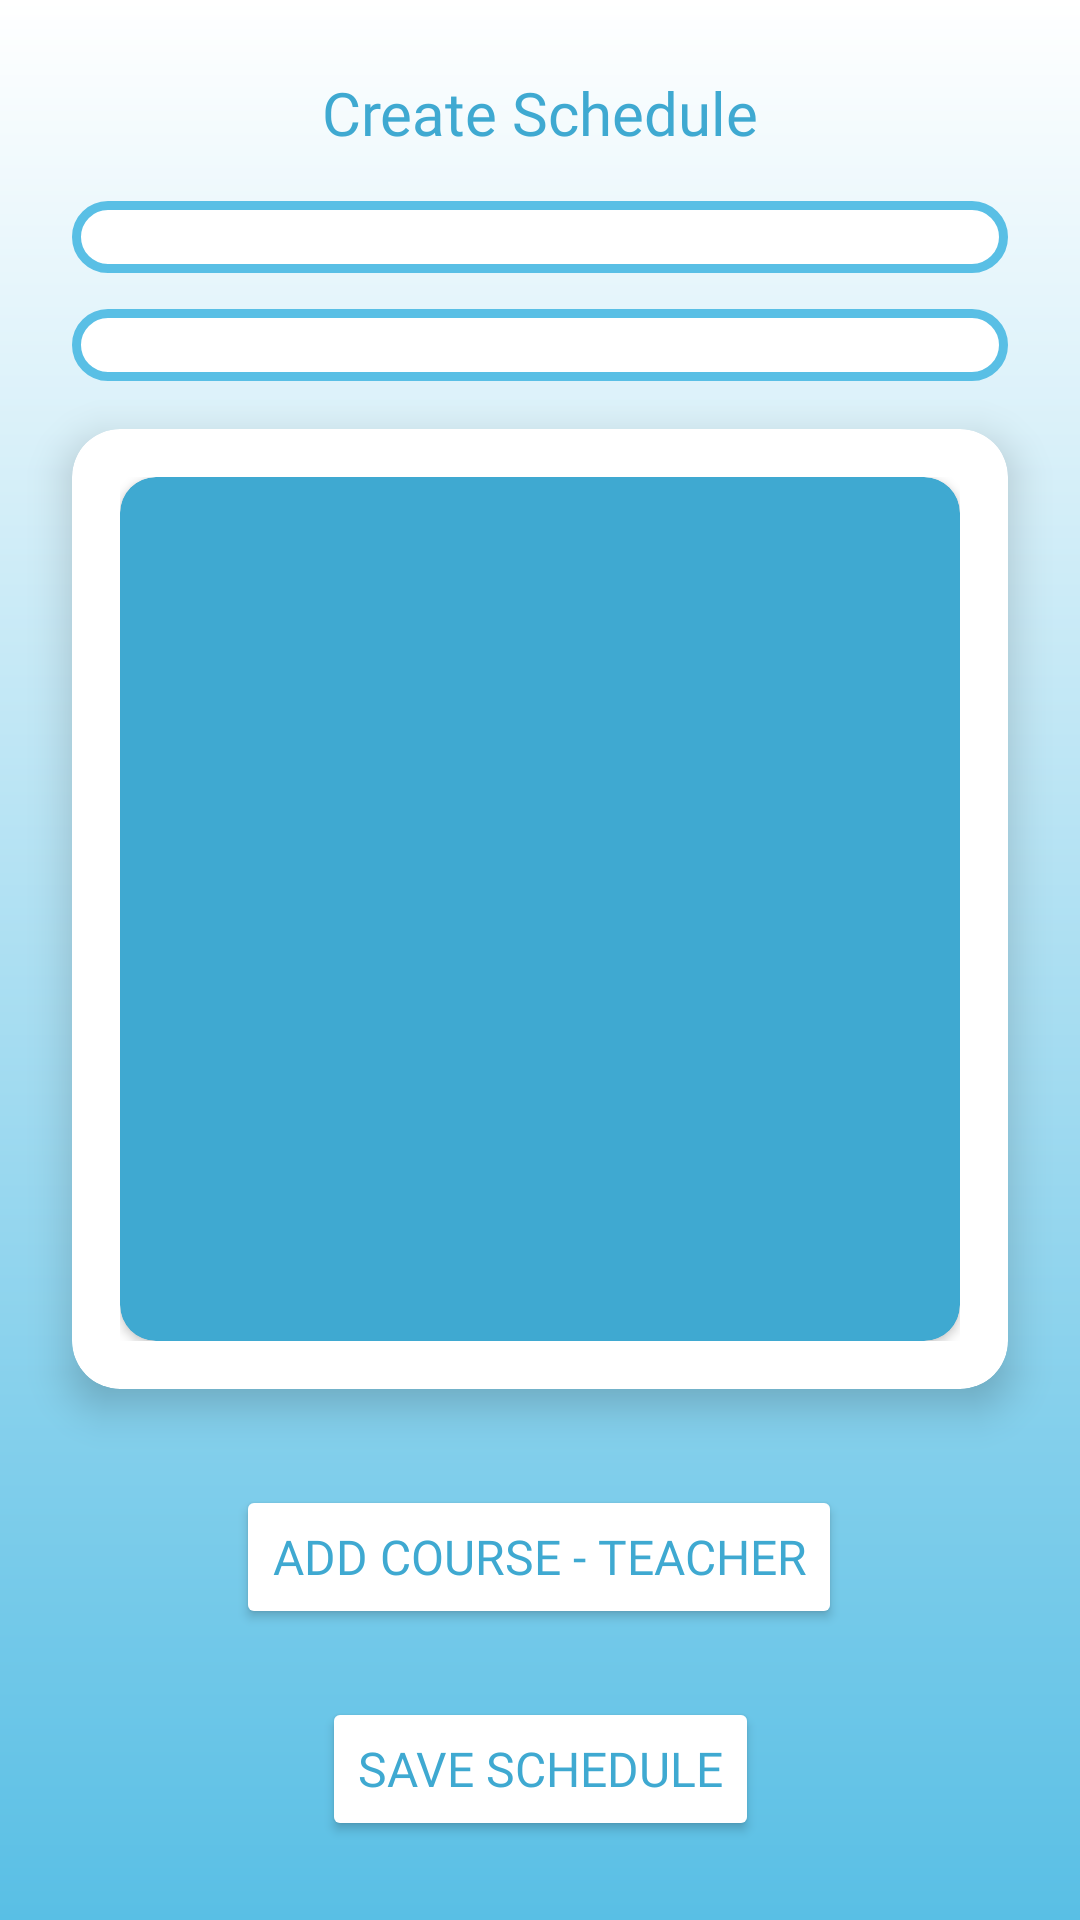

Reconstruct the res/layout file that produces this screen, plus the resources it refers to.
<!-- AndroidManifest.xml: application theme Theme.Project_School -->
<!-- res/layout/activity_create_schedule.xml -->
<?xml version="1.0" encoding="utf-8"?>
<androidx.constraintlayout.widget.ConstraintLayout xmlns:android="http://schemas.android.com/apk/res/android"
    xmlns:app="http://schemas.android.com/apk/res-auto"
    xmlns:tools="http://schemas.android.com/tools"
    android:layout_width="match_parent"
    android:layout_height="match_parent"
    android:background="@drawable/gradient_background"
    tools:context=".CreateSchedule">

    
    <TextView
        android:id="@+id/titleText"
        android:layout_width="wrap_content"
        android:layout_height="wrap_content"
        android:text="Create Schedule"
        android:textColor="#3fa9d1"
        android:textSize="20sp"
        android:fontFamily="@font/dam"
        android:layout_marginTop="24dp"
        app:layout_constraintTop_toTopOf="parent"
        app:layout_constraintStart_toStartOf="parent"
        app:layout_constraintEnd_toEndOf="parent" />

    
    <Spinner
        android:id="@+id/classSpinner"
        android:layout_width="0dp"
        android:layout_height="wrap_content"
        android:layout_marginTop="16dp"
        android:layout_marginHorizontal="24dp"
        app:layout_constraintTop_toBottomOf="@id/titleText"
        android:background="@drawable/edittext_background"
        app:layout_constraintStart_toStartOf="parent"
        app:layout_constraintEnd_toEndOf="parent" />

    
    <Spinner
        android:id="@+id/branchSpinner"
        android:layout_width="0dp"
        android:layout_height="wrap_content"
        android:layout_marginTop="12dp"
        android:layout_marginHorizontal="24dp"
        app:layout_constraintTop_toBottomOf="@id/classSpinner"
        android:background="@drawable/edittext_background"
        app:layout_constraintStart_toStartOf="parent"
        app:layout_constraintEnd_toEndOf="parent" />

    
    <androidx.cardview.widget.CardView
        android:id="@+id/scheduleCard"
        android:layout_width="0dp"
        android:layout_height="0dp"
        android:layout_marginTop="16dp"
        android:layout_marginStart="24dp"
        android:layout_marginEnd="24dp"
        app:cardCornerRadius="16dp"
        app:cardElevation="8dp"
        android:background="@color/white"
        android:backgroundTint="@color/white"
        app:layout_constraintTop_toBottomOf="@id/branchSpinner"
        app:layout_constraintBottom_toTopOf="@+id/addButton"
        app:layout_constraintStart_toStartOf="parent"
        app:layout_constraintEnd_toEndOf="parent"
        app:layout_constraintHeight_percent="0.5"> 

        <LinearLayout
            android:layout_width="match_parent"
            android:layout_height="match_parent"
            android:orientation="vertical"
            android:padding="16dp">

            
            
            <androidx.cardview.widget.CardView
                android:layout_width="match_parent"
                android:layout_height="match_parent"
                android:elevation="8dp"
                android:background="@color/white"
                android:backgroundTint="#3fa9d1"
                app:cardCornerRadius="12dp">

                <HorizontalScrollView
                    android:layout_width="match_parent"
                    android:layout_height="match_parent"
                    android:fillViewport="true"
                    android:padding="8dp">

                    <TableLayout
                        android:id="@+id/scheduleTable"
                        android:layout_width="wrap_content"
                        android:layout_height="match_parent"
                        android:stretchColumns="*" />
                </HorizontalScrollView>
            </androidx.cardview.widget.CardView>

        </LinearLayout>
    </androidx.cardview.widget.CardView>

    

    
    <Button
        android:id="@+id/addButton"
        android:layout_width="wrap_content"
        android:layout_height="wrap_content"
        android:layout_marginTop="32dp"
        android:backgroundTint="@android:color/white"
        android:fontFamily="@font/dam"
        android:text="Add Course - Teacher"
        android:textColor="#3fa9d1"
        android:textSize="16sp"
        app:layout_constraintEnd_toEndOf="parent"
        app:layout_constraintHorizontal_bias="0.497"
        app:layout_constraintStart_toStartOf="parent"
        app:layout_constraintTop_toBottomOf="@id/scheduleCard" />

    <Button
        android:id="@+id/saveButton"
        android:layout_width="wrap_content"
        android:layout_height="wrap_content"
        android:text="Save Schedule"
        android:fontFamily="@font/dam"
        android:textSize="16sp"
        android:textColor="#3fa9d1"
        android:backgroundTint="@android:color/white"
        android:layout_marginTop="12dp"
        android:layout_marginBottom="16dp"
        app:layout_constraintTop_toBottomOf="@id/addButton"
        app:layout_constraintStart_toStartOf="parent"
        app:layout_constraintEnd_toEndOf="parent"
        app:layout_constraintBottom_toBottomOf="parent" />
</androidx.constraintlayout.widget.ConstraintLayout>
<!-- resources referenced by this layout -->
<resources>
  <color name="white">#FFFFFFFF</color>
  <!-- drawable edittext_background (drawable) -->
  <?xml version="1.0" encoding="utf-8"?>
  <shape xmlns:android="http://schemas.android.com/apk/res/android"
      android:shape="rectangle">
  
      <solid android:color="#FFFFFF" /> 
      <corners android:radius="12dp" /> 
      <stroke
          android:width="3dp"
          android:color="#59bfe5" /> 
  
      <padding
          android:left="12dp"
          android:top="12dp"
          android:right="12dp"
          android:bottom="12dp" />
  </shape>
  <!-- drawable gradient_background (drawable) -->
  <?xml version="1.0" encoding="utf-8"?>
  <shape xmlns:android="http://schemas.android.com/apk/res/android" android:shape="rectangle">
      <gradient
          android:startColor="#FFFFFF"
          android:endColor="#59bfe5"
          android:angle="270"/>
  </shape>
  <style name="Theme.Project_School" parent="Base.Theme.Project_School" />
  <style name="Base.Theme.Project_School" parent="Theme.Material3.DayNight.NoActionBar">
          
          
      </style>
</resources>
